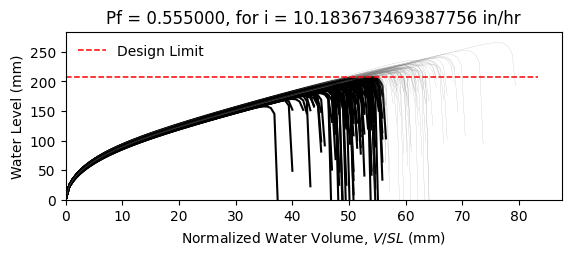

The file beside this chart, header and first rows:
W8X18, L = 360.0 in, slope = 0.020833333333333332 in/in, dead load = 6.944444444444444e-05 kip/in…
zwlim AISC Appendix 2, zwlim DAMP, zwlim Proposed for ASCE 7, zwlim Neglect Ponding, dhnom Denver, dhnom New York, dhnom New Orleans, dh Denver, dh New York, dh New Orleans, dmax
6.663, 5.007, 5.883, 8.96, 2.283, 2.283, 2.283, 5.478, 5.478, 5.478, 8.457, Safe, 
6.663, 5.007, 5.883, 8.96, 2.283, 2.283, 2.283, 5.478, 5.478, 5.478, 7.706, Fail, 
6.663, 5.007, 5.883, 8.96, 2.283, 2.283, 2.283, 5.478, 5.478, 5.478, 7.647, Fail, 
6.663, 5.007, 5.883, 8.96, 2.283, 2.283, 2.283, 5.478, 5.478, 5.478, 8.827, Safe, 
6.663, 5.007, 5.883, 8.96, 2.283, 2.283, 2.283, 5.478, 5.478, 5.478, 7.094, Fail, 
6.663, 5.007, 5.883, 8.96, 2.283, 2.283, 2.283, 5.478, 5.478, 5.478, 10.48, Safe, 
6.663, 5.007, 5.883, 8.96, 2.283, 2.283, 2.283, 5.478, 5.478, 5.478, 8.102, Fail, 
6.663, 5.007, 5.883, 8.96, 2.283, 2.283, 2.283, 5.478, 5.478, 5.478, 7.425, Fail, 
6.663, 5.007, 5.883, 8.96, 2.283, 2.283, 2.283, 5.478, 5.478, 5.478, 8.467, Safe, 
6.663, 5.007, 5.883, 8.96, 2.283, 2.283, 2.283, 5.478, 5.478, 5.478, 7.965, Fail, 
6.663, 5.007, 5.883, 8.96, 2.283, 2.283, 2.283, 5.478, 5.478, 5.478, 6.91, Fail, 
6.663, 5.007, 5.883, 8.96, 2.283, 2.283, 2.283, 5.478, 5.478, 5.478, 6.848, Fail, 
6.663, 5.007, 5.883, 8.96, 2.283, 2.283, 2.283, 5.478, 5.478, 5.478, 8.768, Safe, 
6.663, 5.007, 5.883, 8.96, 2.283, 2.283, 2.283, 5.478, 5.478, 5.478, 7.596, Fail, 
6.663, 5.007, 5.883, 8.96, 2.283, 2.283, 2.283, 5.478, 5.478, 5.478, 8.582, Safe, 
6.663, 5.007, 5.883, 8.96, 2.283, 2.283, 2.283, 5.478, 5.478, 5.478, 7.957, Fail, 
6.663, 5.007, 5.883, 8.96, 2.283, 2.283, 2.283, 5.478, 5.478, 5.478, 8.209, Safe, 
6.663, 5.007, 5.883, 8.96, 2.283, 2.283, 2.283, 5.478, 5.478, 5.478, 9.019, Safe, 
6.663, 5.007, 5.883, 8.96, 2.283, 2.283, 2.283, 5.478, 5.478, 5.478, 7.48, Fail, 
6.663, 5.007, 5.883, 8.96, 2.283, 2.283, 2.283, 5.478, 5.478, 5.478, 7.951, Fail, 
6.663, 5.007, 5.883, 8.96, 2.283, 2.283, 2.283, 5.478, 5.478, 5.478, 7.327, Fail, 
6.663, 5.007, 5.883, 8.96, 2.283, 2.283, 2.283, 5.478, 5.478, 5.478, 8.606, Safe, 
6.663, 5.007, 5.883, 8.96, 2.283, 2.283, 2.283, 5.478, 5.478, 5.478, 8.477, Safe, 
6.663, 5.007, 5.883, 8.96, 2.283, 2.283, 2.283, 5.478, 5.478, 5.478, 8.056, Fail, 
6.663, 5.007, 5.883, 8.96, 2.283, 2.283, 2.283, 5.478, 5.478, 5.478, 7.926, Fail, 
6.663, 5.007, 5.883, 8.96, 2.283, 2.283, 2.283, 5.478, 5.478, 5.478, 7.025, Fail, 
6.663, 5.007, 5.883, 8.96, 2.283, 2.283, 2.283, 5.478, 5.478, 5.478, 8.573, Safe, 
6.663, 5.007, 5.883, 8.96, 2.283, 2.283, 2.283, 5.478, 5.478, 5.478, 8.019, Fail, 
6.663, 5.007, 5.883, 8.96, 2.283, 2.283, 2.283, 5.478, 5.478, 5.478, 7.538, Fail, 
6.663, 5.007, 5.883, 8.96, 2.283, 2.283, 2.283, 5.478, 5.478, 5.478, 8.966, Safe, 
6.663, 5.007, 5.883, 8.96, 2.283, 2.283, 2.283, 5.478, 5.478, 5.478, 8.512, Safe, 
6.663, 5.007, 5.883, 8.96, 2.283, 2.283, 2.283, 5.478, 5.478, 5.478, 8.323, Safe, 
6.663, 5.007, 5.883, 8.96, 2.283, 2.283, 2.283, 5.478, 5.478, 5.478, 7.716, Fail, 
6.663, 5.007, 5.883, 8.96, 2.283, 2.283, 2.283, 5.478, 5.478, 5.478, 8.983, Safe, 
6.663, 5.007, 5.883, 8.96, 2.283, 2.283, 2.283, 5.478, 5.478, 5.478, 8.53, Safe, 
6.663, 5.007, 5.883, 8.96, 2.283, 2.283, 2.283, 5.478, 5.478, 5.478, 7.486, Fail, 
6.663, 5.007, 5.883, 8.96, 2.283, 2.283, 2.283, 5.478, 5.478, 5.478, 8.187, Fail, 
6.663, 5.007, 5.883, 8.96, 2.283, 2.283, 2.283, 5.478, 5.478, 5.478, 8.511, Safe, 
6.663, 5.007, 5.883, 8.96, 2.283, 2.283, 2.283, 5.478, 5.478, 5.478, 8.86, Safe, 
6.663, 5.007, 5.883, 8.96, 2.283, 2.283, 2.283, 5.478, 5.478, 5.478, 7.007, Fail, 
6.663, 5.007, 5.883, 8.96, 2.283, 2.283, 2.283, 5.478, 5.478, 5.478, 9.281, Safe, 
6.663, 5.007, 5.883, 8.96, 2.283, 2.283, 2.283, 5.478, 5.478, 5.478, 7.858, Fail, 
6.663, 5.007, 5.883, 8.96, 2.283, 2.283, 2.283, 5.478, 5.478, 5.478, 7.927, Fail, 
6.663, 5.007, 5.883, 8.96, 2.283, 2.283, 2.283, 5.478, 5.478, 5.478, 8.09, Fail, 
6.663, 5.007, 5.883, 8.96, 2.283, 2.283, 2.283, 5.478, 5.478, 5.478, 8.724, Safe, 
6.663, 5.007, 5.883, 8.96, 2.283, 2.283, 2.283, 5.478, 5.478, 5.478, 7.222, Fail, 
6.663, 5.007, 5.883, 8.96, 2.283, 2.283, 2.283, 5.478, 5.478, 5.478, 8.168, Fail, 
6.663, 5.007, 5.883, 8.96, 2.283, 2.283, 2.283, 5.478, 5.478, 5.478, 7.488, Fail, 
6.663, 5.007, 5.883, 8.96, 2.283, 2.283, 2.283, 5.478, 5.478, 5.478, 8.153, Fail, 
6.663, 5.007, 5.883, 8.96, 2.283, 2.283, 2.283, 5.478, 5.478, 5.478, 7.459, Fail, 
6.663, 5.007, 5.883, 8.96, 2.283, 2.283, 2.283, 5.478, 5.478, 5.478, 8.541, Safe, 
6.663, 5.007, 5.883, 8.96, 2.283, 2.283, 2.283, 5.478, 5.478, 5.478, 6.7, Fail, 
6.663, 5.007, 5.883, 8.96, 2.283, 2.283, 2.283, 5.478, 5.478, 5.478, 8.257, Safe, 
6.663, 5.007, 5.883, 8.96, 2.283, 2.283, 2.283, 5.478, 5.478, 5.478, 7.678, Fail, 
6.663, 5.007, 5.883, 8.96, 2.283, 2.283, 2.283, 5.478, 5.478, 5.478, 9.204, Safe, 
6.663, 5.007, 5.883, 8.96, 2.283, 2.283, 2.283, 5.478, 5.478, 5.478, 7.375, Fail, 
6.663, 5.007, 5.883, 8.96, 2.283, 2.283, 2.283, 5.478, 5.478, 5.478, 7.931, Fail, 
6.663, 5.007, 5.883, 8.96, 2.283, 2.283, 2.283, 5.478, 5.478, 5.478, 7.469, Fail, 
6.663, 5.007, 5.883, 8.96, 2.283, 2.283, 2.283, 5.478, 5.478, 5.478, 7.164, Fail, 
... 142 more rows
